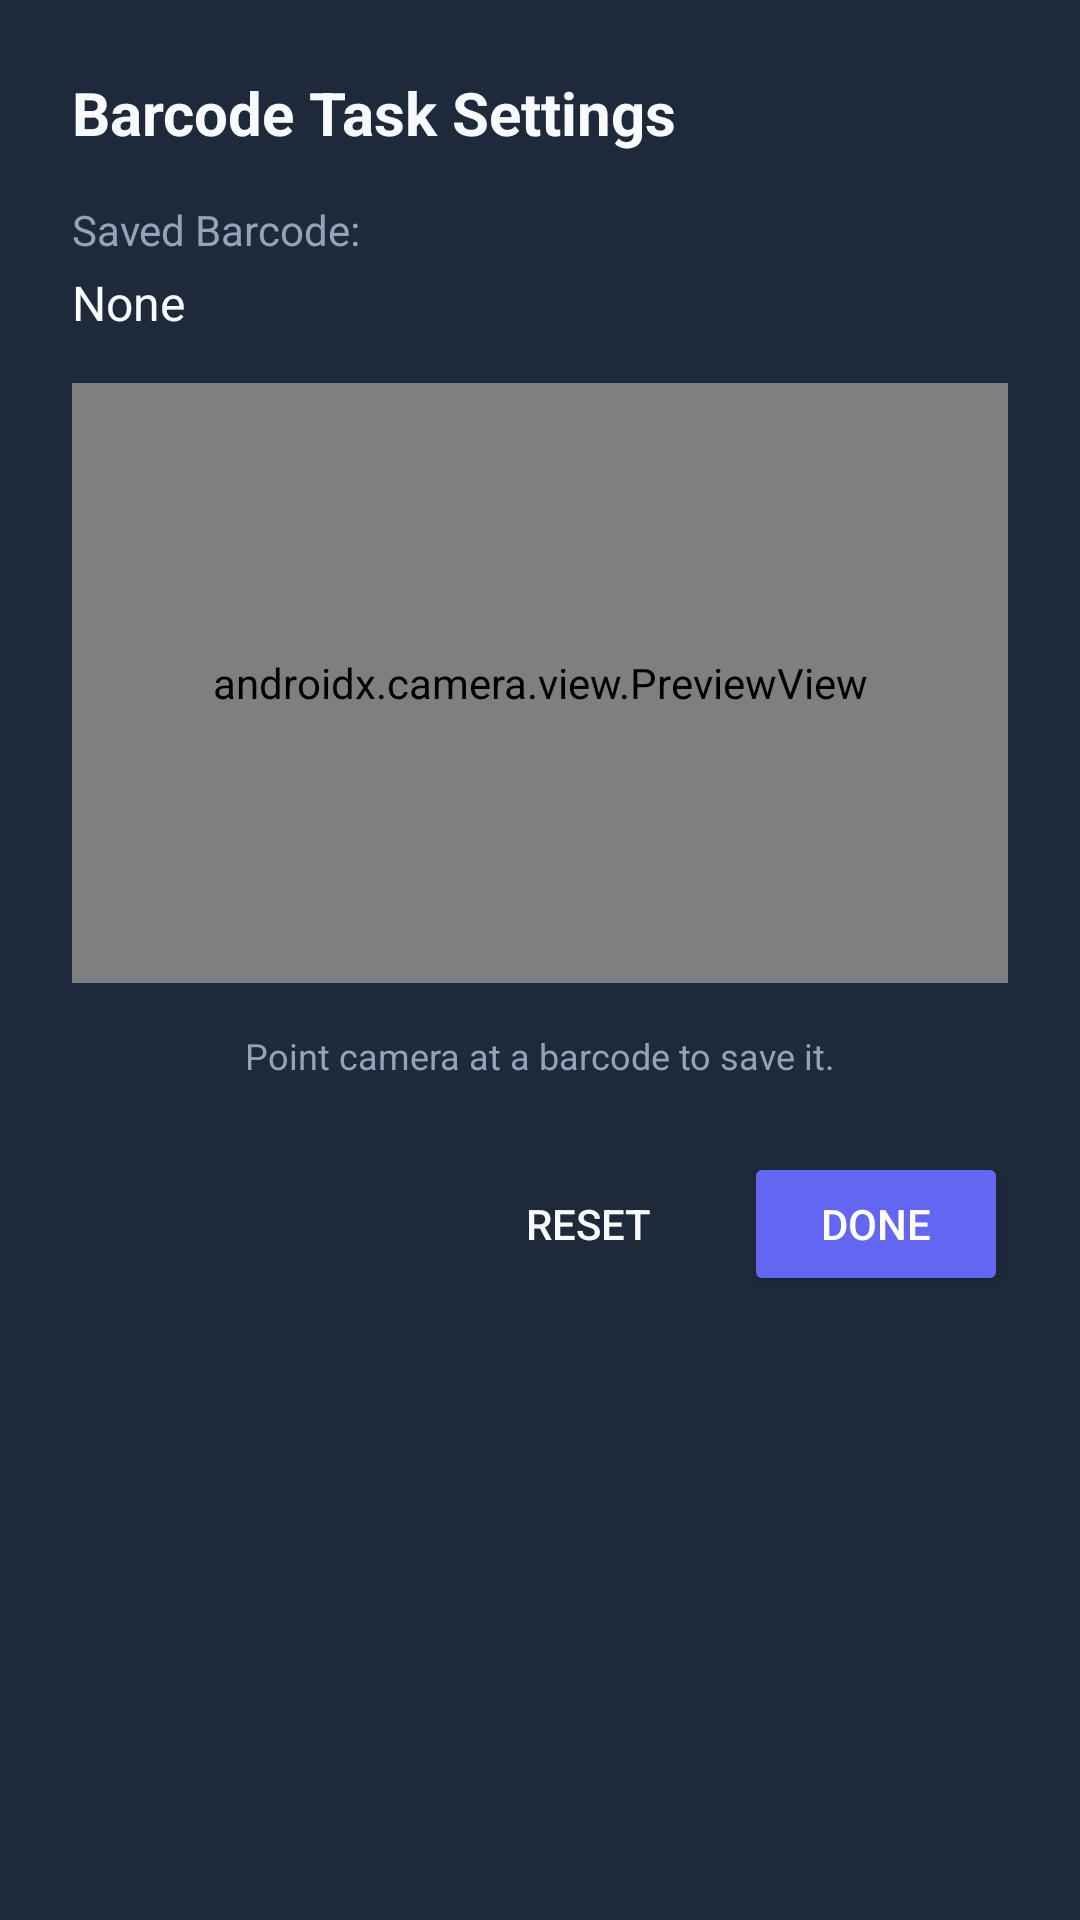

Reconstruct the res/layout file that produces this screen, plus the resources it refers to.
<!-- AndroidManifest.xml: application theme Theme.AppCompat.Light.NoActionBar -->
<!-- res/layout/dialog_barcode_settings.xml -->
<?xml version="1.0" encoding="utf-8"?>
<LinearLayout xmlns:android="http://schemas.android.com/apk/res/android"
    android:layout_width="match_parent"
    android:layout_height="wrap_content"
    android:background="#1e293b"
    android:orientation="vertical"
    android:padding="24dp">

    <TextView
        android:layout_width="wrap_content"
        android:layout_height="wrap_content"
        android:text="Barcode Task Settings"
        android:textColor="#f8fafc"
        android:textSize="20sp"
        android:textStyle="bold"
        android:layout_marginBottom="16dp" />

    <TextView
        android:layout_width="wrap_content"
        android:layout_height="wrap_content"
        android:text="Saved Barcode:"
        android:textColor="#94a3b8" />

    <TextView
        android:id="@+id/tvCurrentBarcode"
        android:layout_width="match_parent"
        android:layout_height="wrap_content"
        android:text="None"
        android:textColor="#f8fafc"
        android:textSize="16sp"
        android:layout_marginTop="4dp"
        android:layout_marginBottom="16dp" />

    <androidx.camera.view.PreviewView
        android:id="@+id/settingsCameraPreview"
        android:layout_width="match_parent"
        android:layout_height="200dp"
        android:layout_marginBottom="16dp" />

    <TextView
        android:layout_width="wrap_content"
        android:layout_height="wrap_content"
        android:text="Point camera at a barcode to save it."
        android:textColor="#94a3b8"
        android:textSize="12sp"
        android:layout_gravity="center" />

    <LinearLayout
        android:layout_width="match_parent"
        android:layout_height="wrap_content"
        android:orientation="horizontal"
        android:layout_marginTop="24dp"
        android:gravity="end">

        <Button
            android:id="@+id/btnResetBarcode"
            android:layout_width="wrap_content"
            android:layout_height="wrap_content"
            android:text="Reset"
            android:textColor="#f8fafc"
            android:backgroundTint="@android:color/transparent"
            style="?android:attr/borderlessButtonStyle"
            android:layout_marginEnd="8dp" />

        <Button
            android:id="@+id/btnCloseBarcodeSettings"
            android:layout_width="wrap_content"
            android:layout_height="wrap_content"
            android:text="Done"
            android:textColor="#ffffff"
            android:backgroundTint="#6366f1" />
    </LinearLayout>

</LinearLayout>
<!-- resources referenced by this layout -->
<resources>

</resources>
